3-way image classification set "database" from GitHub (Cirtoyt/rock-paper-scissors-CCN-AI); label vocabulary: paper, rock, scissors.

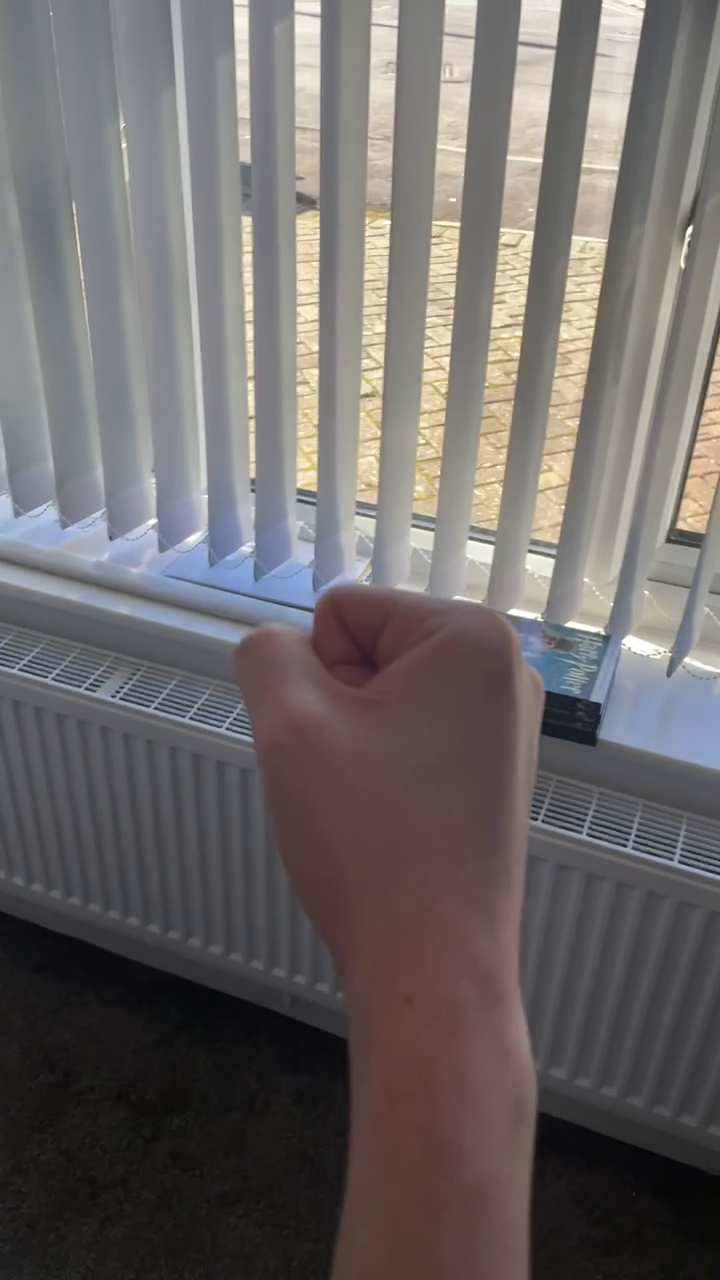
Label: rock

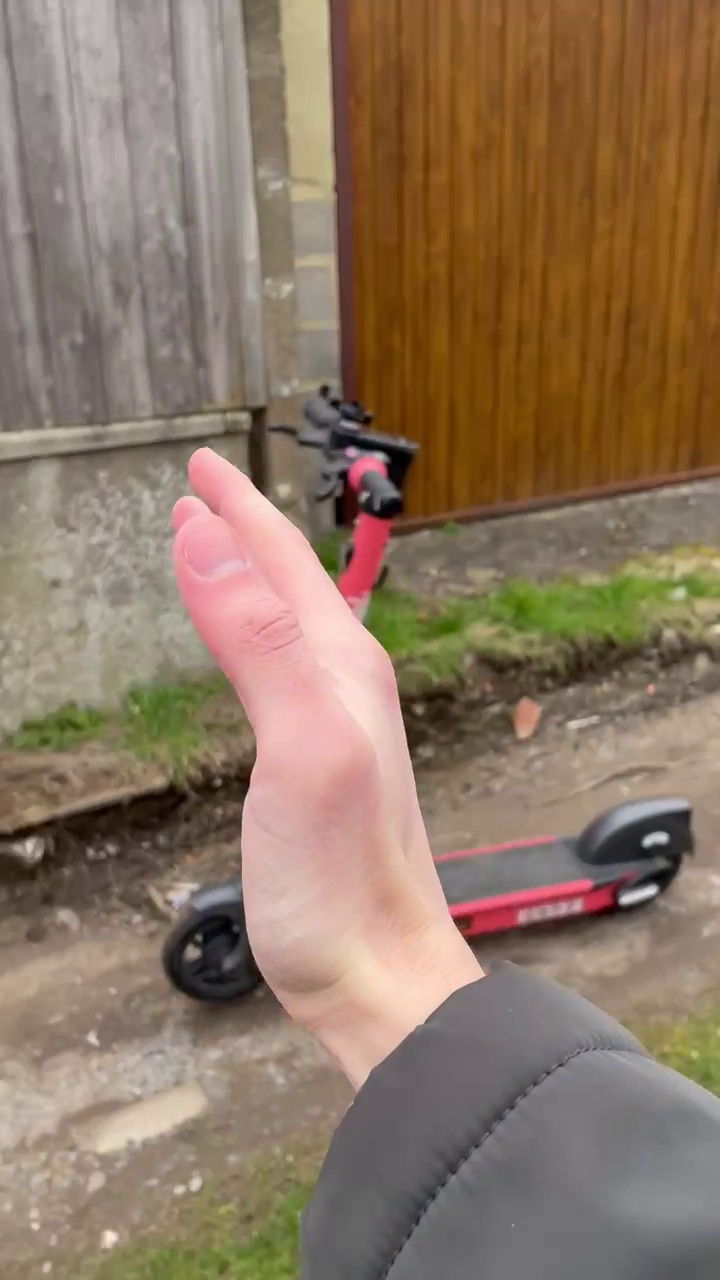
Label: paper

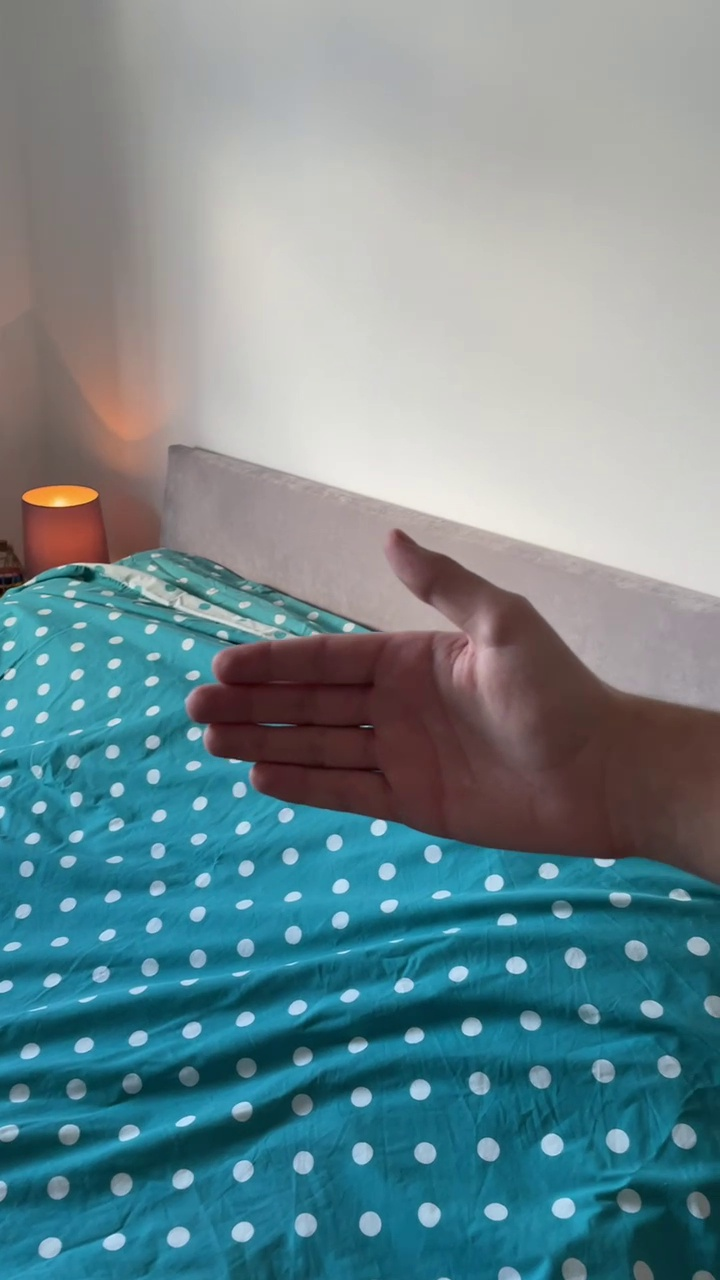
Label: paper

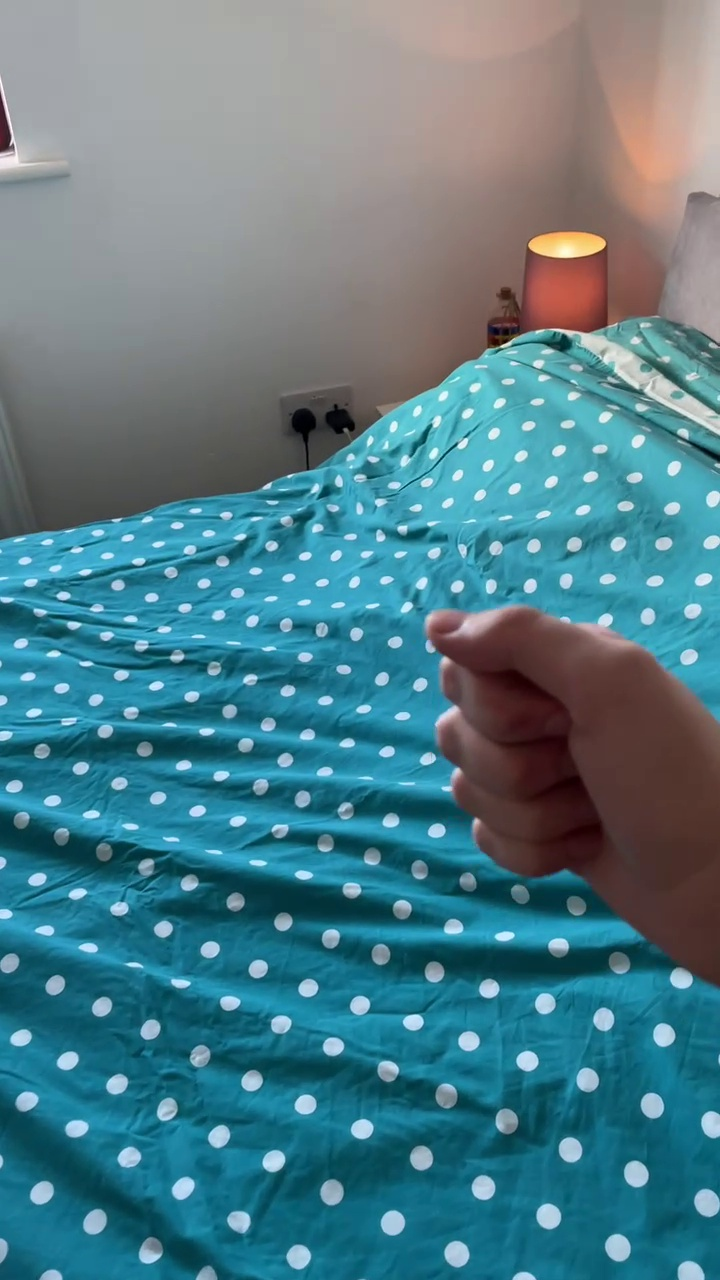
Label: rock

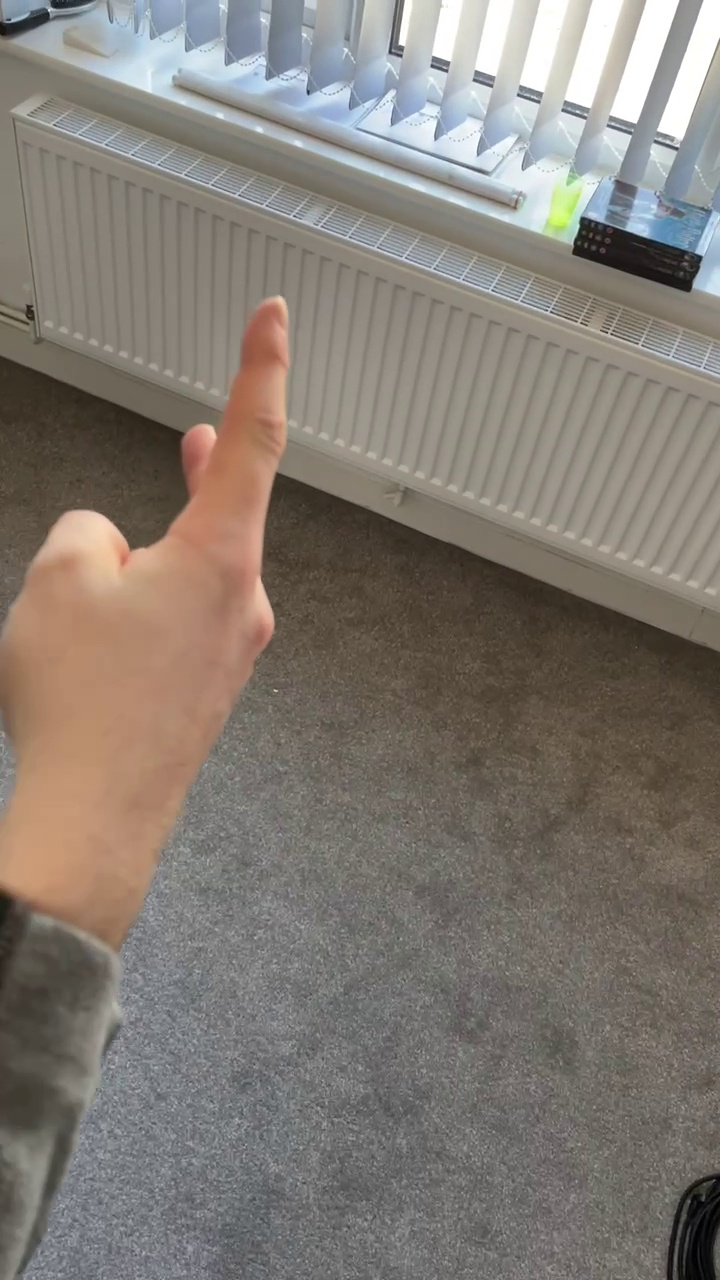
Label: scissors

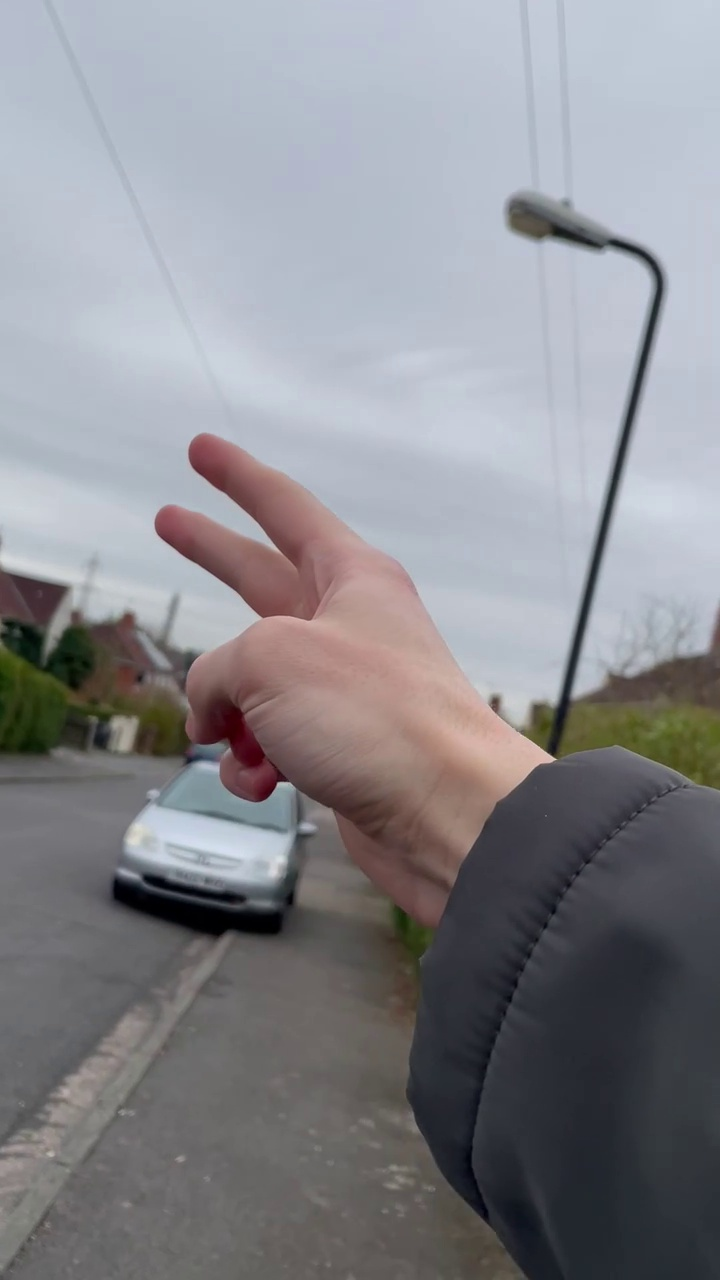
Label: scissors
